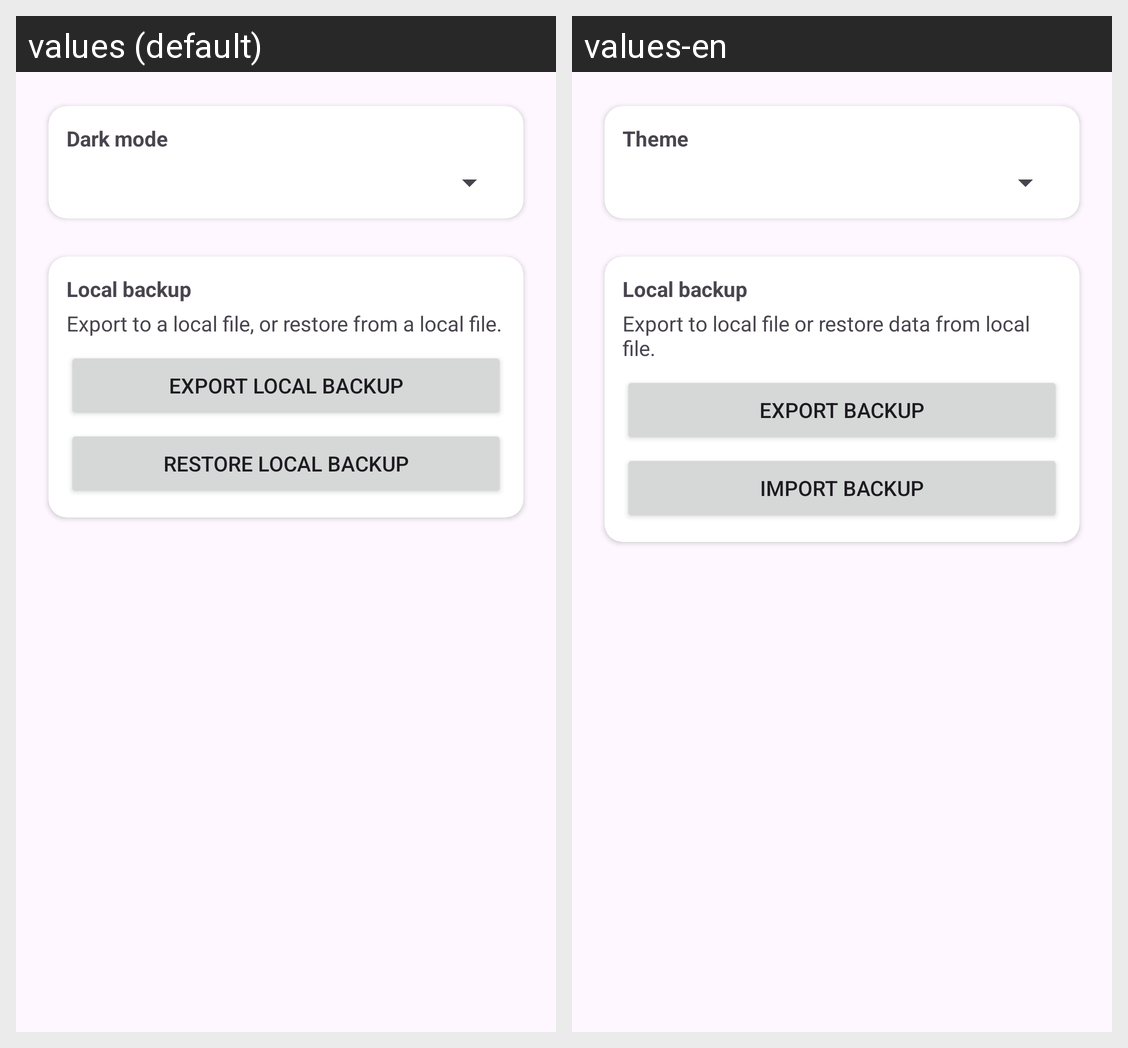

Locale-by-locale string values for the Android screen shown in this grid:
Android screen res/layout/fragment_settings.xml rendered under 2 locales, left to right: values (default), values-en. Device: Nexus 5 (rendered at 1080×1920; each locale shown at half size, 540×960, under a caption strip naming it); theme Theme.BorrowBuddy.
Strings drawn on this screen, with the default value and each locale's value (text and hints the layout hard-codes, and strings that could not be matched under every locale, appear in the picture but are not listed):

theme_switch
  values: Dark mode
  values-en: Theme

backup_settings
  values: Local backup
  values-en: Local backup

backup_settings_desc
  values: Export to a local file, or restore from a local file.
  values-en: Export to local file or restore data from local file.

export_backup
  values: Export local backup
  values-en: Export Backup

import_backup
  values: Restore local backup
  values-en: Import Backup
